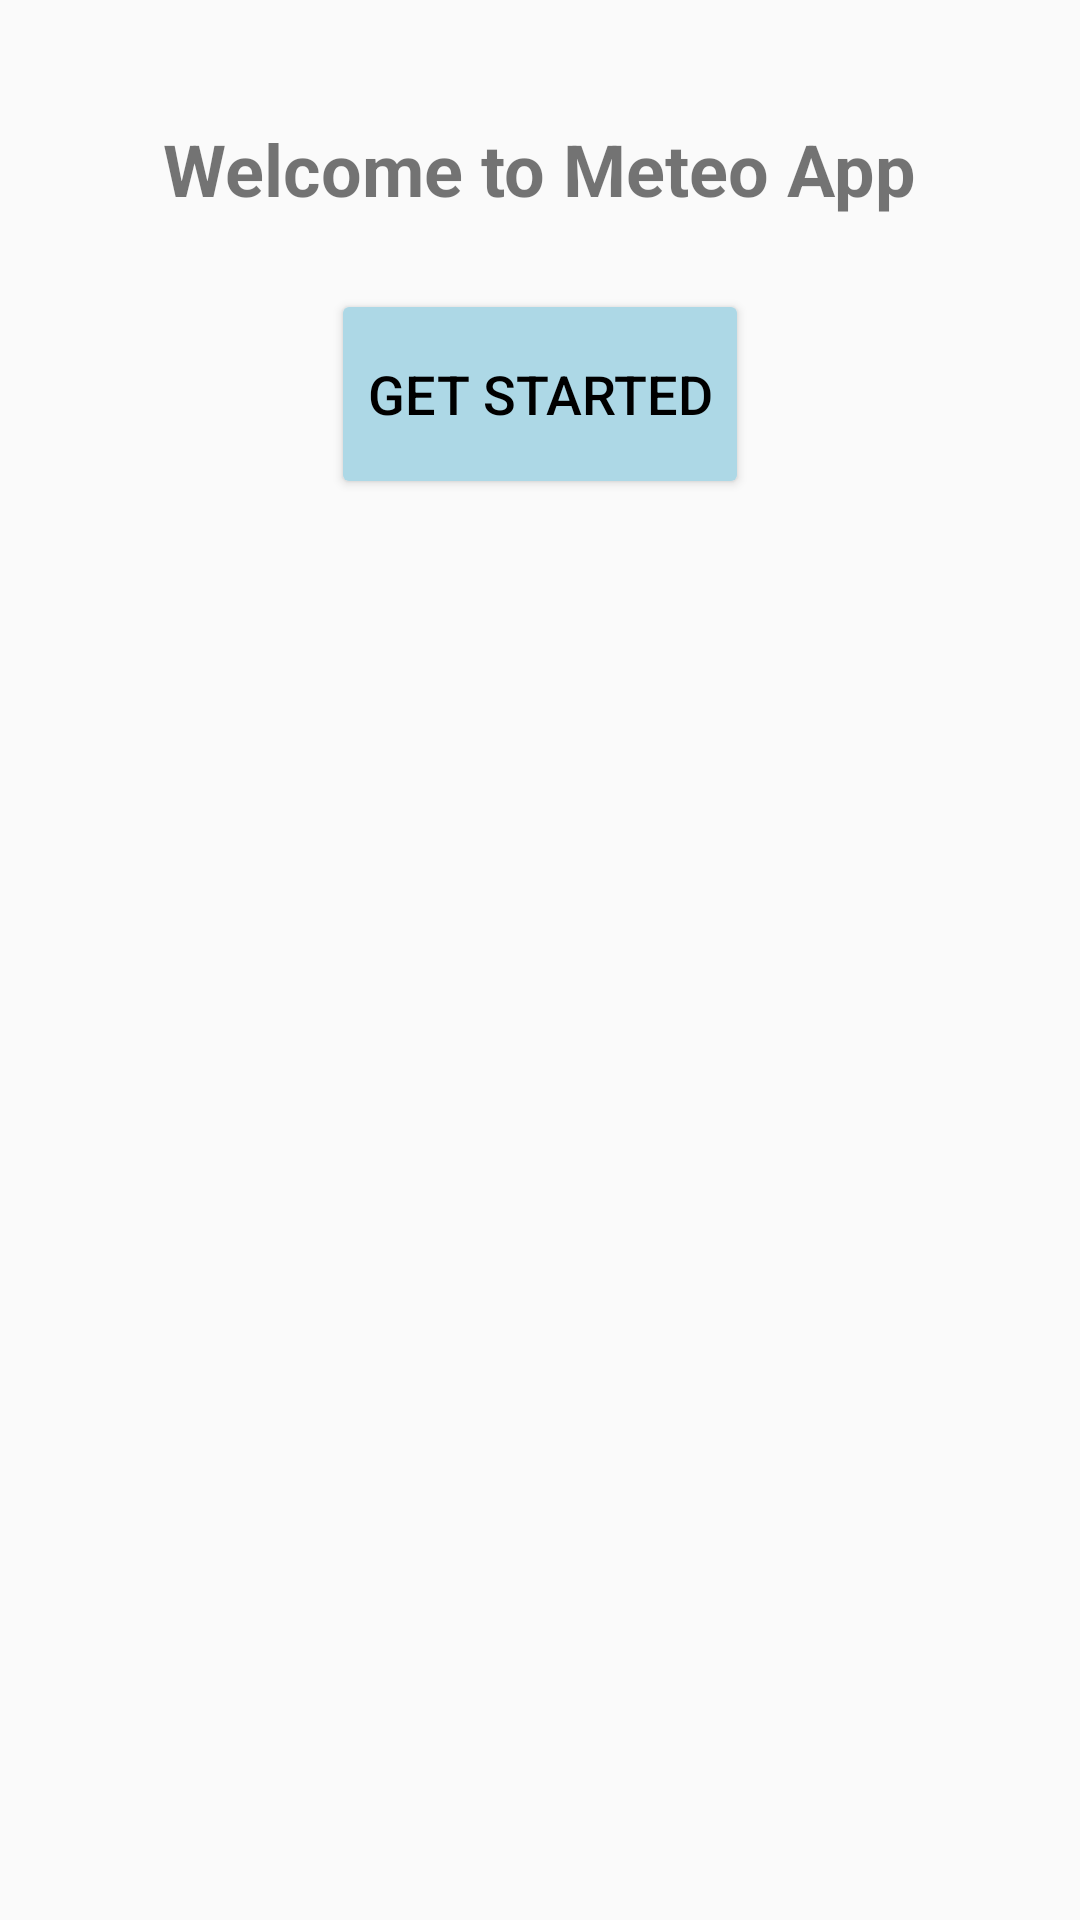

Produce the Android XML layout that renders to this screen, including the resource entries it uses.
<!-- AndroidManifest.xml: application theme Theme.AppCompat.DayNight.DarkActionBar -->
<!-- res/layout/activity_main.xml -->
<?xml version="1.0" encoding="utf-8"?>
<RelativeLayout xmlns:android="http://schemas.android.com/apk/res/android"
    android:layout_width="match_parent"
    android:layout_height="match_parent"
    android:layout_marginTop="150dp">

    
    <ImageView
        android:id="@+id/cloudIcon"
        android:layout_width="wrap_content"
        android:layout_height="wrap_content"
        android:src="@drawable/cloudy_sunny"
        android:layout_centerHorizontal="true"
        android:layout_marginTop="16dp"/>

    
    <TextView
        android:id="@+id/welcomeMessage"
        android:layout_width="wrap_content"
        android:layout_height="wrap_content"
        android:text="Welcome to Meteo App"
        android:textSize="24sp"
        android:textStyle="bold"
        android:layout_below="@id/cloudIcon"
        android:layout_centerHorizontal="true"
        android:layout_marginTop="24dp"/>

    
    <Button
        android:id="@+id/getStartedButton"
        android:layout_width="wrap_content"
        android:layout_height="70dp"
        android:layout_below="@id/welcomeMessage"
        android:layout_centerHorizontal="true"
        android:layout_marginTop="24dp"
        android:backgroundTint="#ADD8E6"
        android:padding="12dp"
        android:text="Get Started"
        android:textColor="@color/black"
        android:textSize="18sp" />

    <androidx.recyclerview.widget.RecyclerView
        android:id="@+id/recyclerView"
        android:layout_width="match_parent"
        android:layout_height="match_parent"
        android:layout_below="@id/getStartedButton"
        android:layout_marginTop="16dp"/>

</RelativeLayout>
<!-- resources referenced by this layout -->
<resources>
  <color name="black">#FF000000</color>
</resources>
